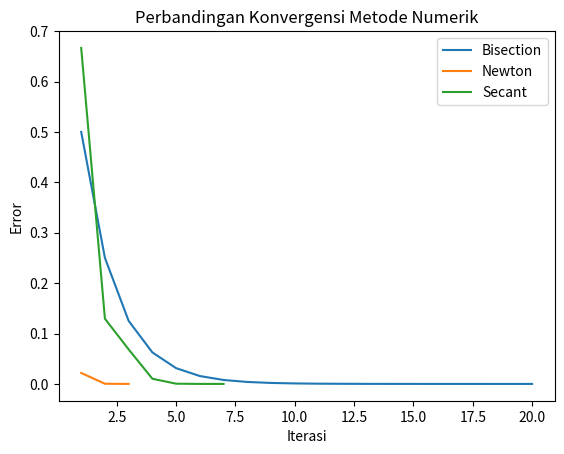

Source code (Python):
import matplotlib.pyplot as plt


# Fungsi
def f(x):
    return x**3 - x - 2

def df(x):
    return 3*x**2 - 1


# ================= BISECTION =================
def bisection_errors(f, a, b, tol=1e-6, max_iter=100):
    errors = []
    c_old = a

    for i in range(max_iter):
        c = (a+b)/2
        error = abs(c - c_old)
        errors.append(error)

        if f(a)*f(c) < 0:
            b = c
        else:
            a = c

        if error < tol:
            break

        c_old = c

    return errors


# ================= NEWTON =================
def newton_errors(f, df, x0, tol=1e-6, max_iter=100):
    errors = []

    for i in range(max_iter):
        x1 = x0 - f(x0)/df(x0)
        error = abs(x1-x0)
        errors.append(error)

        if error < tol:
            break

        x0 = x1

    return errors


# ================= SECANT =================
def secant_errors(f, x0, x1, tol=1e-6, max_iter=100):
    errors = []

    for i in range(max_iter):
        x2 = x1-(f(x1)*(x1-x0))/(f(x1)-f(x0))
        error = abs(x2-x1)
        errors.append(error)

        if error < tol:
            break

        x0=x1
        x1=x2

    return errors


# Ambil Data Error
err_bis = bisection_errors(f,1,2)
err_new = newton_errors(f,df,1.5)
err_sec = secant_errors(f,1,2)


# ================= PLOT GABUNGAN =================
plt.figure()

plt.plot(range(1,len(err_bis)+1), err_bis)
plt.plot(range(1,len(err_new)+1), err_new)
plt.plot(range(1,len(err_sec)+1), err_sec)

plt.title("Perbandingan Konvergensi Metode Numerik")
plt.xlabel("Iterasi")
plt.ylabel("Error")

plt.legend(["Bisection","Newton","Secant"])

plt.show()
